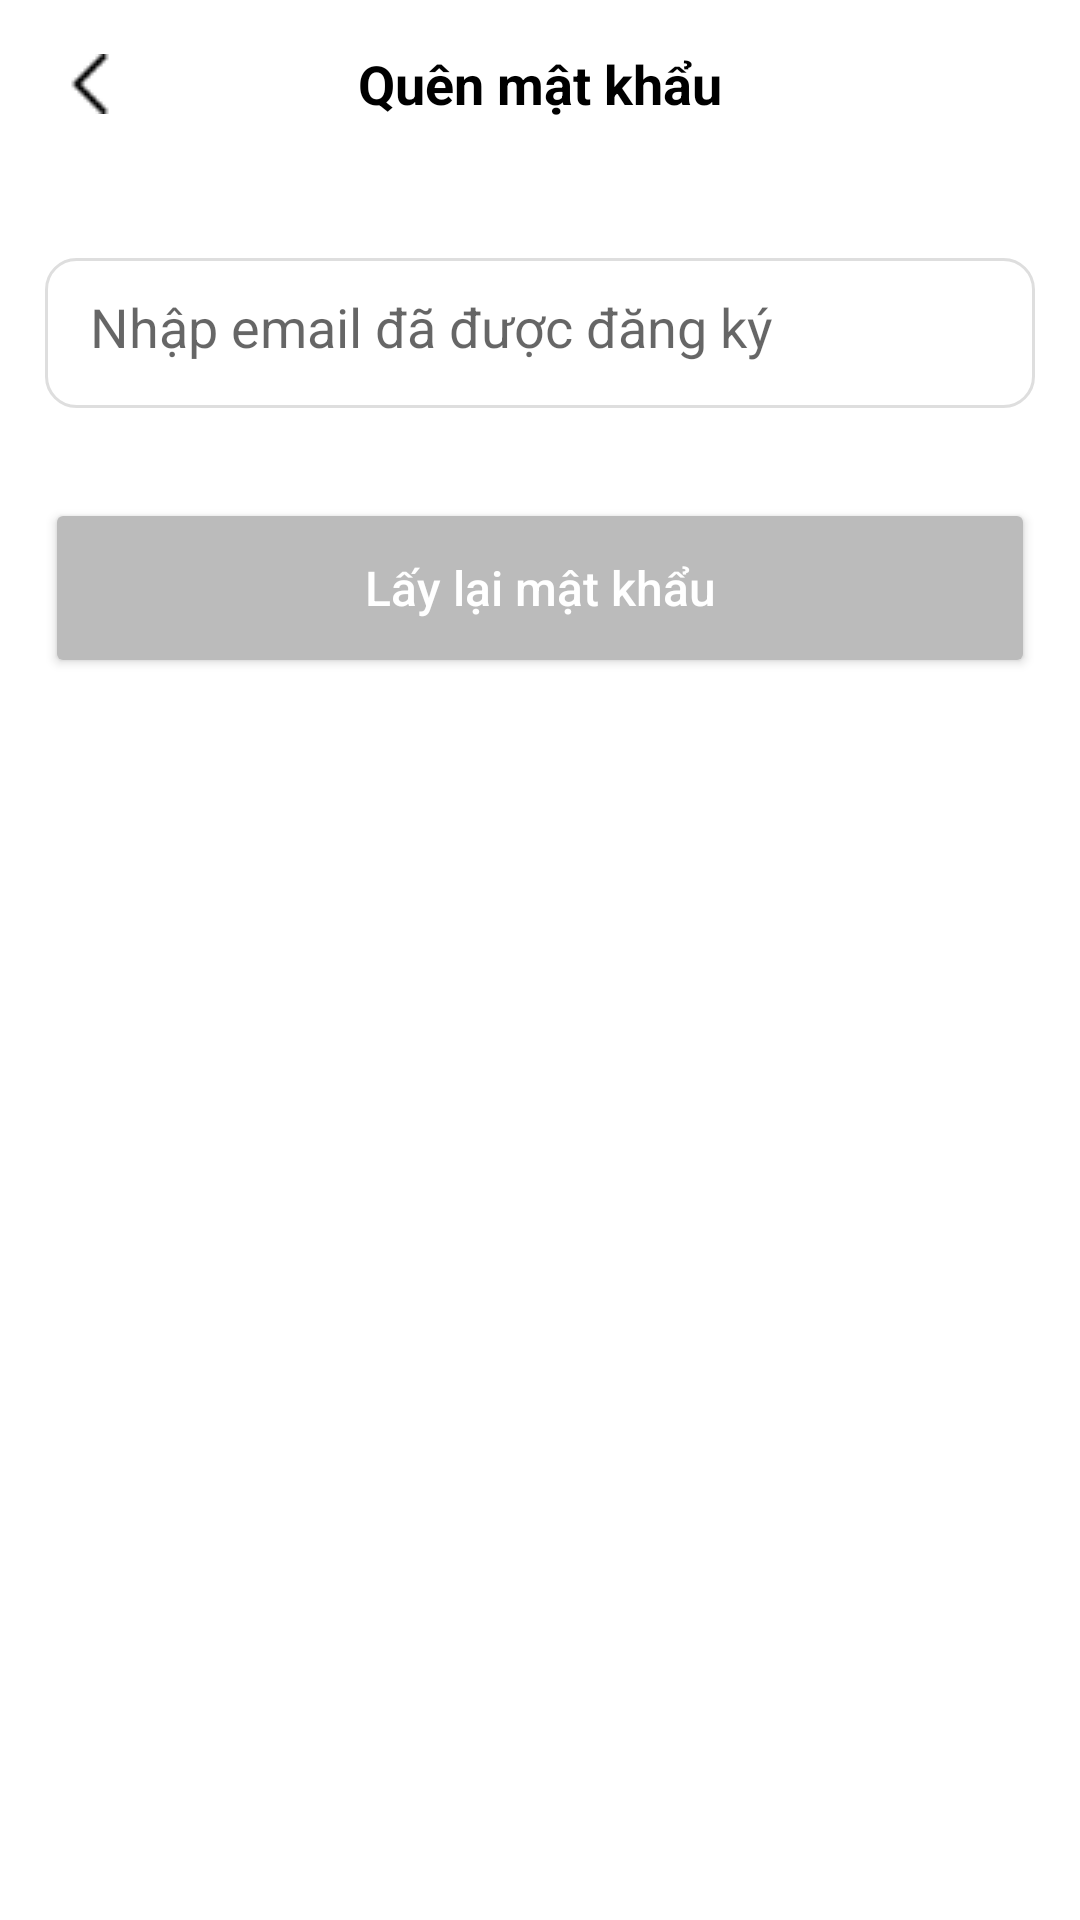

Here is an Android app screen rendered from its layout file. Give the layout XML and the strings, colors and styles it references.
<!-- AndroidManifest.xml: application theme Theme.Koffi -->
<!-- res/layout/bottomsheet_forgotpassword.xml -->
<?xml version="1.0" encoding="utf-8"?>
<androidx.coordinatorlayout.widget.CoordinatorLayout xmlns:android="http://schemas.android.com/apk/res/android"
    xmlns:app="http://schemas.android.com/apk/res-auto"
    android:layout_width="match_parent"
    android:layout_height="match_parent"
    android:id="@+id/forgot_bottomsheet"
    android:background="@drawable/bottomsheet_bg">
    <LinearLayout
        android:id="@+id/receiver_bottomsheet"
        android:layout_width="match_parent"
        android:layout_height="match_parent"
        android:orientation="vertical">
        <FrameLayout
            android:layout_width="match_parent"
            android:layout_height="?actionBarSize"
            android:paddingHorizontal="15dp">

            <ImageButton
                android:id="@+id/forgot_backBtn"
                android:layout_width="30dp"
                android:layout_height="30dp"
                android:layout_gravity="center_vertical"
                android:background="@android:color/transparent"
                app:srcCompat="@drawable/icon_back" />

            <TextView
                android:layout_width="match_parent"
                android:layout_height="match_parent"
                android:layout_weight="1"
                android:gravity="center"
                android:text="Quên mật khẩu"
                android:textColor="@color/black"
                android:textSize="18sp"
                android:textStyle="bold" />
        </FrameLayout>
        <LinearLayout
            android:layout_width="match_parent"
            android:layout_height="wrap_content"
            android:layout_marginTop="15dp"
            android:padding="15dp"
            android:background="@color/white"
            android:orientation="vertical">

            <EditText
                android:id="@+id/forgot_email"
                android:layout_width="match_parent"
                android:layout_height="50dp"
                android:hint="Nhập email đã được đăng ký"
                android:inputType="textEmailAddress"
                android:background="@drawable/edittext_profile"
                android:padding="15dp"/>
        </LinearLayout>

        <Button
            android:id="@+id/forgot_doneBtn"
            android:layout_width="match_parent"
            android:layout_height="60dp"
            android:layout_margin="15dp"
            android:backgroundTint="#BBBBBB"
            android:textColor="@color/white"
            android:text="Lấy lại mật khẩu"
            android:textAllCaps="false"
            android:textSize="16sp"
            app:cornerRadius="10dp" />
    </LinearLayout>

</androidx.coordinatorlayout.widget.CoordinatorLayout>
<!-- resources referenced by this layout -->
<resources>
  <color name="black">#FF000000</color>
  <color name="white">#FFFFFFFF</color>
  <!-- drawable edittext_profile (drawable) -->
  <?xml version="1.0" encoding="utf-8"?>
  <selector xmlns:android="http://schemas.android.com/apk/res/android">
      <item>
          <shape android:shape="rectangle">
              <corners android:radius="10dp" />
              <stroke android:width="1dp" android:color="#DEDEDE"/>
          </shape>
      </item>
  </selector>
  <!-- drawable icon_back: png bitmap (drawable-v24, 361 bytes) -->
  <style name="Theme.Koffi" parent="Theme.MaterialComponents.DayNight.NoActionBar">
          
          <item name="colorPrimary">@color/white</item>
          <item name="colorPrimaryVariant">#4B371C</item>
          <item name="colorOnPrimary">@color/white</item>
          
          <item name="colorSecondary">#795C34</item>
          <item name="colorSecondaryVariant">#4B371C</item>
          <item name="colorOnSecondary">@color/black</item>
          
          <item name="android:statusBarColor" tools:targetApi="l">@color/white</item>
          <item name="android:windowLightStatusBar">true</item>
          
          <item name="windowActionBar">false</item>
          <item name="windowNoTitle">true</item>
      </style>
</resources>
